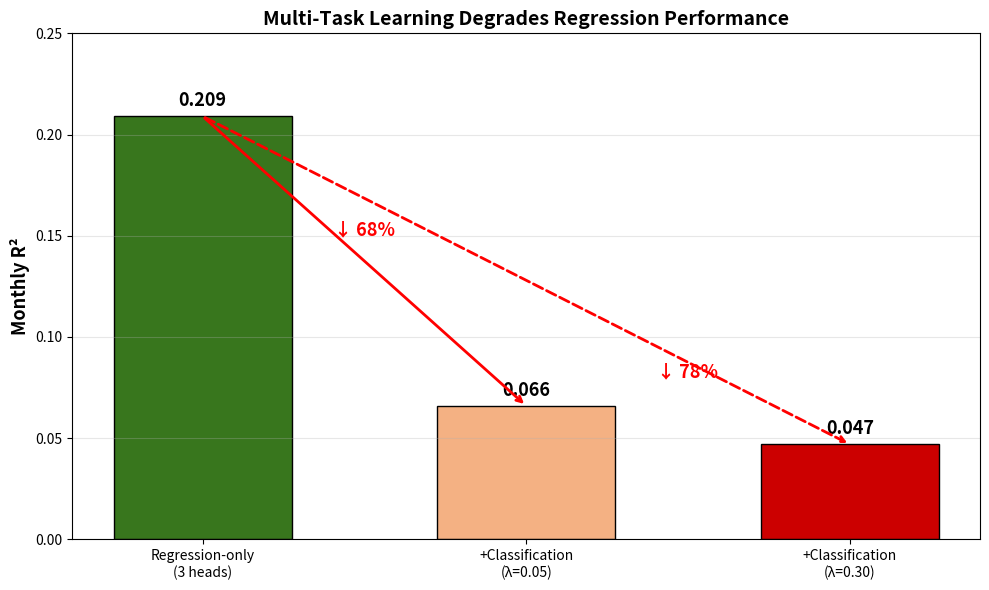

Recreate this plot in Python.
import matplotlib.pyplot as plt
import numpy as np

labels = ['Regression-only\n(3 heads)', '+Classification\n(λ=0.05)', '+Classification\n(λ=0.30)']
r2 = [0.209, 0.066, 0.047]
colors = ['#38761d', '#f4b183', '#cc0000']

fig, ax = plt.subplots(figsize=(10, 6))
bars = ax.bar(labels, r2, color=colors, edgecolor='black', width=0.55)

# Annotate values
for bar, v in zip(bars, r2):
    ax.text(bar.get_x() + bar.get_width()/2, v + 0.005, f'{v:.3f}',
            ha='center', fontsize=13, weight='bold')

# Drop arrows
ax.annotate('', xy=(1, 0.066), xytext=(0, 0.209),
            arrowprops=dict(arrowstyle='->', color='red', lw=2))
ax.annotate('↓ 68%', xy=(0.5, 0.15), fontsize=13, color='red',
            weight='bold', ha='center')

ax.annotate('', xy=(2, 0.047), xytext=(0, 0.209),
            arrowprops=dict(arrowstyle='->', color='red', lw=2,
                            linestyle='dashed'))
ax.annotate('↓ 78%', xy=(1.5, 0.08), fontsize=13, color='red',
            weight='bold', ha='center')

ax.set_ylabel('Monthly R²', fontsize=13, weight='bold')
ax.set_title('Multi-Task Learning Degrades Regression Performance',
             fontsize=14, weight='bold')
ax.set_ylim(0, 0.25)
ax.grid(axis='y', alpha=0.3)
plt.tight_layout()
plt.savefig('chart_mtl_negative.png', dpi=200, bbox_inches='tight')
plt.show()
